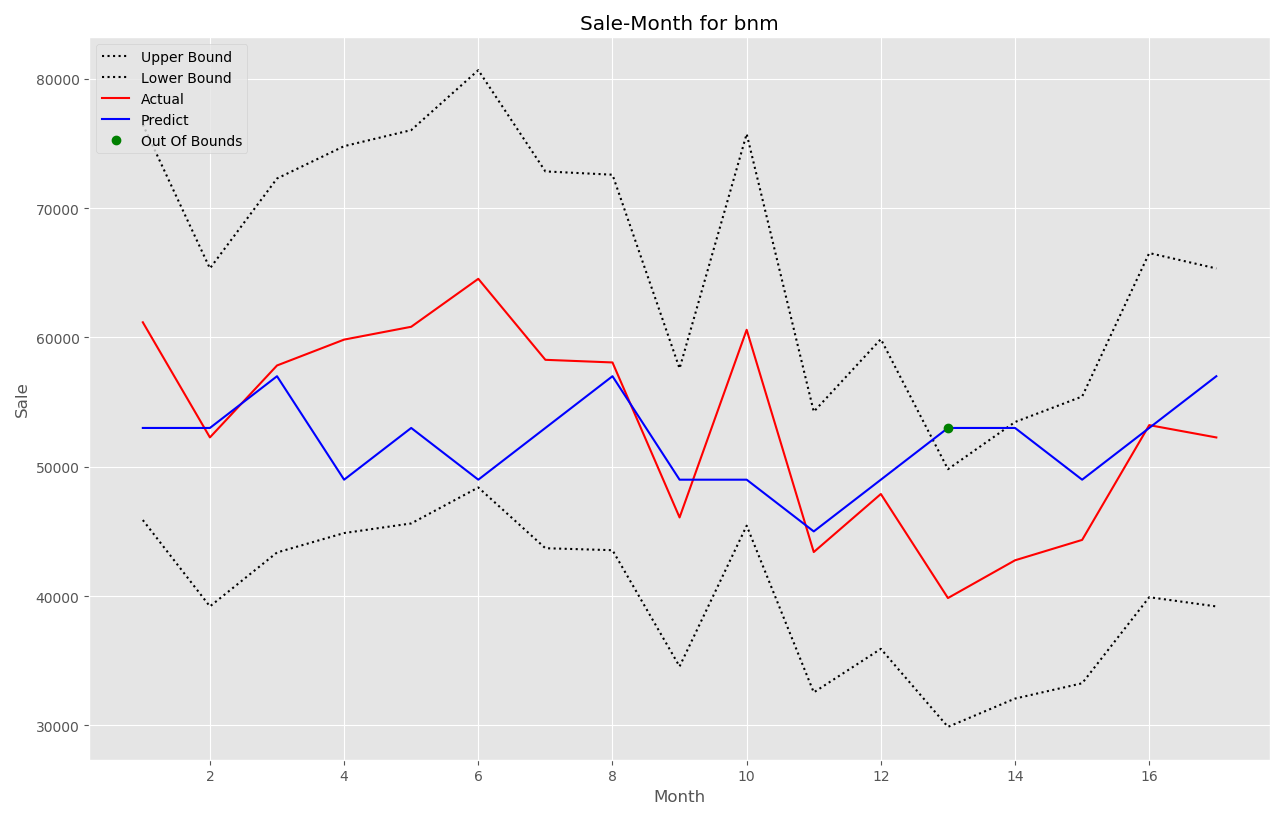

The data file committed next to this chart (first rows):
month, Actual, Predict
1, 61170, 53000
2, 52268, 53000
3, 57830, 57000
4, 59831, 49000
5, 60823, 53000
6, 64531, 49000
7, 58268, 53000
8, 58065, 57000
9, 46081, 49000
10, 60590, 49000
11, 43406, 45000
12, 47893, 49000
13, 39849, 53000
14, 42768, 53000
15, 44344, 49000
16, 53219, 53000
17, 52266, 57000
